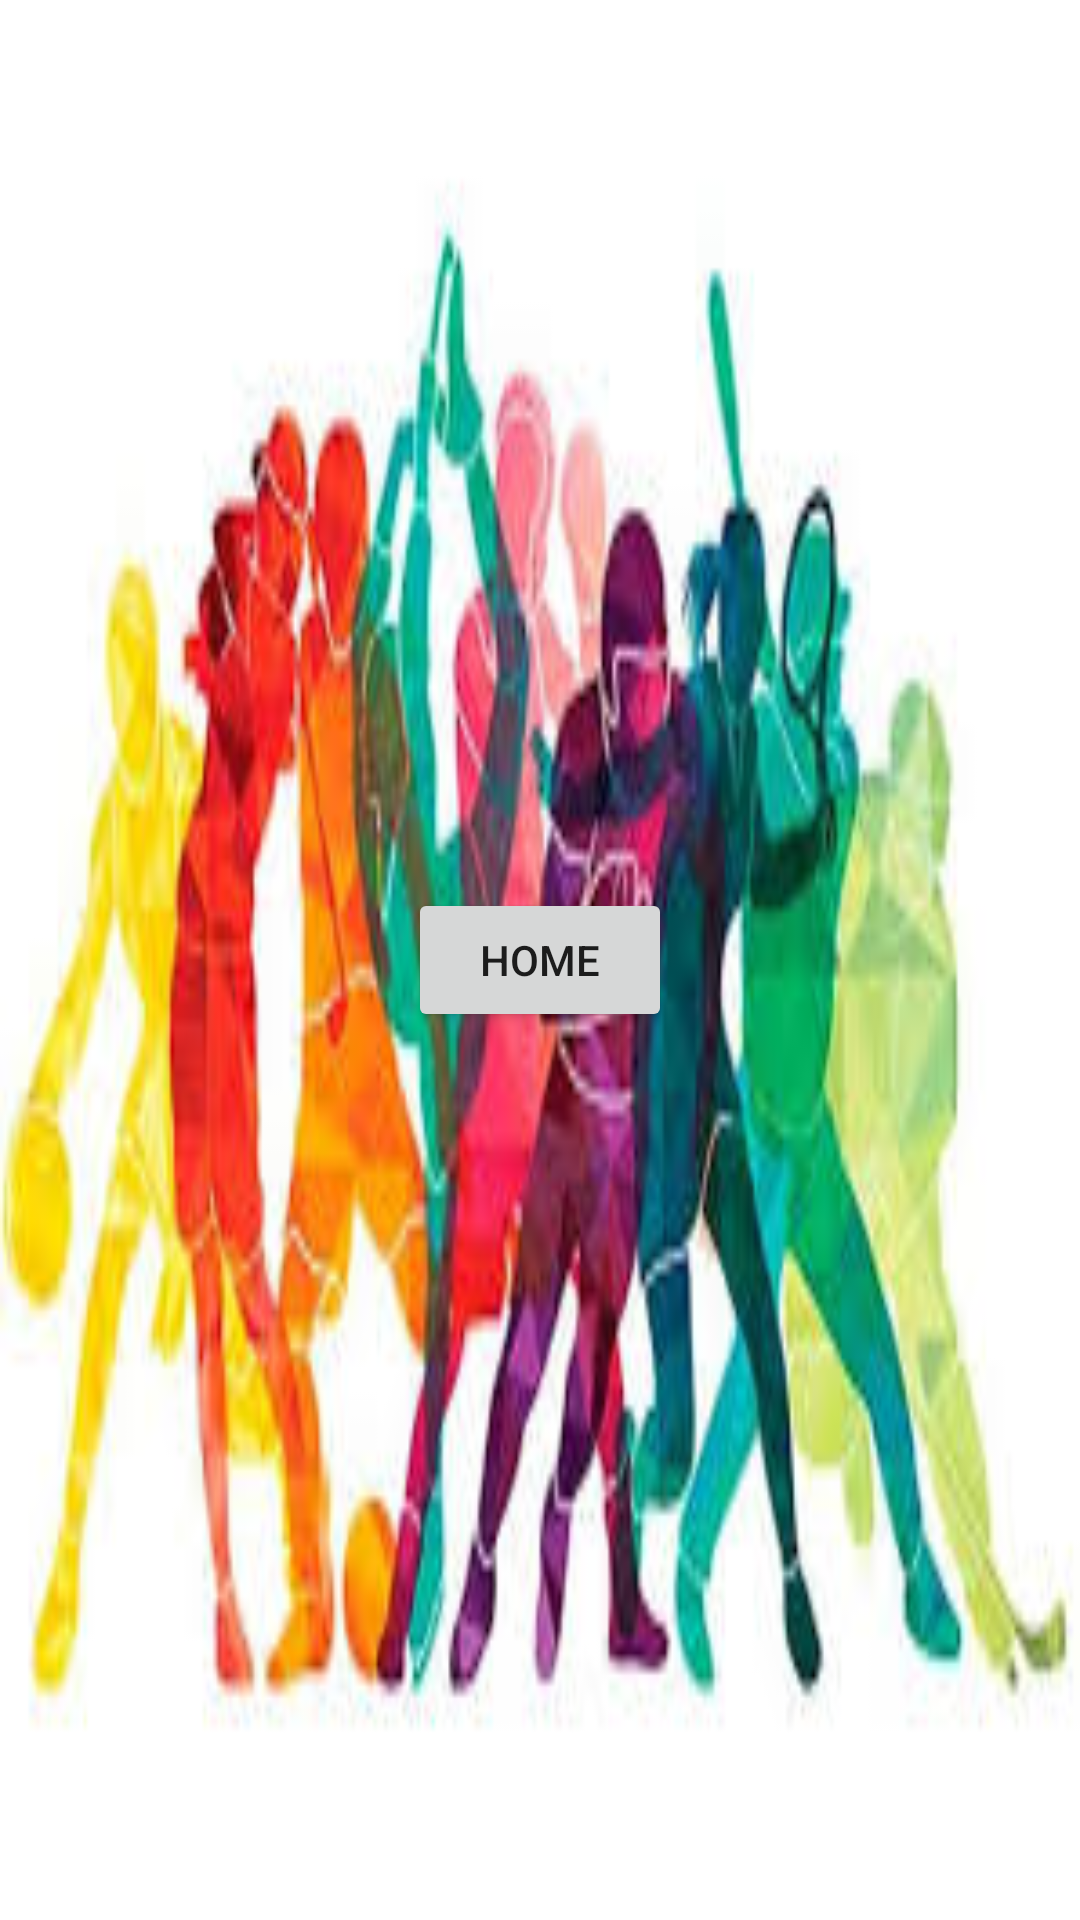

Android layout source for this screen:
<!-- AndroidManifest.xml: application theme Theme.sprint1G103 -->
<!-- res/layout/activity_splash.xml -->
<?xml version="1.0" encoding="utf-8"?>
<androidx.constraintlayout.widget.ConstraintLayout xmlns:android="http://schemas.android.com/apk/res/android"
    xmlns:app="http://schemas.android.com/apk/res-auto"
    xmlns:tools="http://schemas.android.com/tools"
    android:layout_width="match_parent"
    android:layout_height="match_parent"
    android:background="@drawable/deportista"
    tools:context=".Splash">

    <LinearLayout
        android:layout_width="match_parent"
        android:layout_height="match_parent"
        android:gravity="center"
        android:orientation="vertical">

        <Button
            android:id="@+id/btnHome"
            android:layout_width="wrap_content"
            android:layout_height="wrap_content"
            android:text="@string/text_btn_home" />
    </LinearLayout>
</androidx.constraintlayout.widget.ConstraintLayout>
<!-- resources referenced by this layout -->
<resources>
  <!-- drawable deportista: jpg bitmap (drawable, 12733 bytes) -->
  <string name="text_btn_home">HOME</string>
  <style name="Theme.sprint1G103" parent="Theme.MaterialComponents.DayNight.DarkActionBar">
          
          <item name="colorPrimary">@color/purple_500</item>
          <item name="colorPrimaryVariant">@color/purple_700</item>
          <item name="colorOnPrimary">@color/white</item>
          
          <item name="colorSecondary">@color/teal_200</item>
          <item name="colorSecondaryVariant">@color/teal_700</item>
          <item name="colorOnSecondary">@color/black</item>
          
          <item name="android:statusBarColor">?attr/colorPrimaryVariant</item>
          
      </style>
  <!-- not gathered from this repository: default colours our renderer supplied (Android Studio template values) -->
  <color name="purple_500">#FF6200EE</color>
  <color name="purple_700">#FF3700B3</color>
  <color name="teal_200">#FF03DAC5</color>
  <color name="teal_700">#FF018786</color>
  <color name="black">#FF000000</color>
  <color name="white">#FFFFFFFF</color>
</resources>
